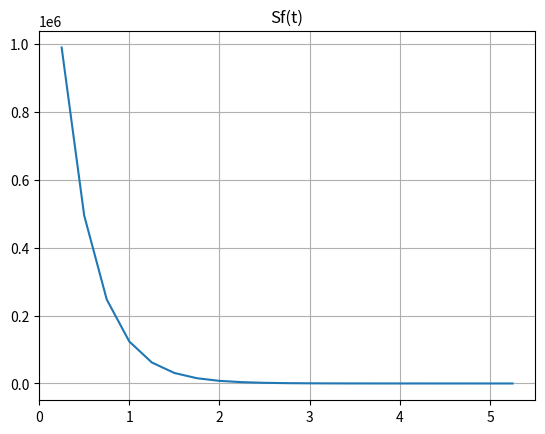
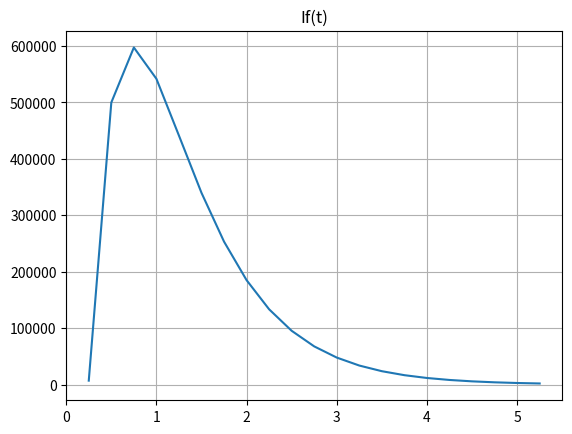
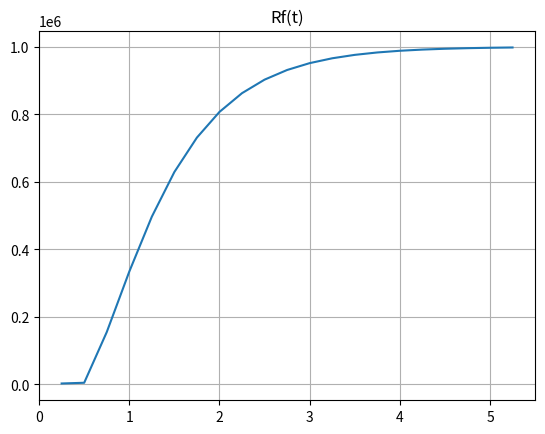
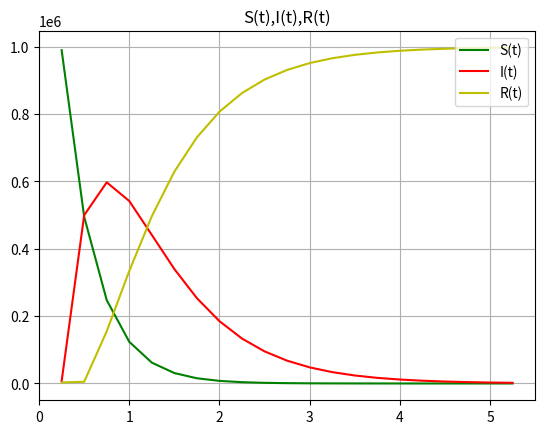

These charts were generated, in order, by the following Python code:
import matplotlib.pyplot as plt
from scipy import interpolate

a = 0.5
b = 0.3
N = [1000000]
S = [990000]
I = [7000]
R = [3000]
t = [0.25]

i = 0
dif = 10
while dif >= 1:
    math = S[i] - S[i]*a
    S.append(math)
    dif = S[i] - S[i+1]
    t.append(t[i] + 0.25)

    math = I[-1] + S[i]*a - I[-1] * b
    I.append(math)

    math = N[-1] - S[-1] - I[-1]
    R.append(math)
    i += 1

Sf = interpolate.interp1d(t, S, kind='cubic')
If = interpolate.interp1d(t, I, kind='cubic')
Rf = interpolate.interp1d(t, R, kind='cubic')

fig = plt.figure()
plt.title('Sf(t)')
plt.plot(t, Sf(t))
plt.grid()
fig = plt.figure()
plt.title('If(t)')
plt.plot(t, If(t))
plt.grid()
fig = plt.figure()
plt.title('Rf(t)')
plt.plot(t, Rf(t))
plt.grid()

fig = plt.figure()
plt.title('S(t),I(t),R(t)')

plt.plot(t, Sf(t), 'g', label = 'S(t)')
plt.plot(t, If(t), 'r',label = 'I(t)')
plt.plot(t, Rf(t), 'y',label = 'R(t)')
plt.legend(loc='upper right')
plt.grid()

print("S:",S)
print("I:",I)
print("R:",R)
print("T:",t)
plt.show()